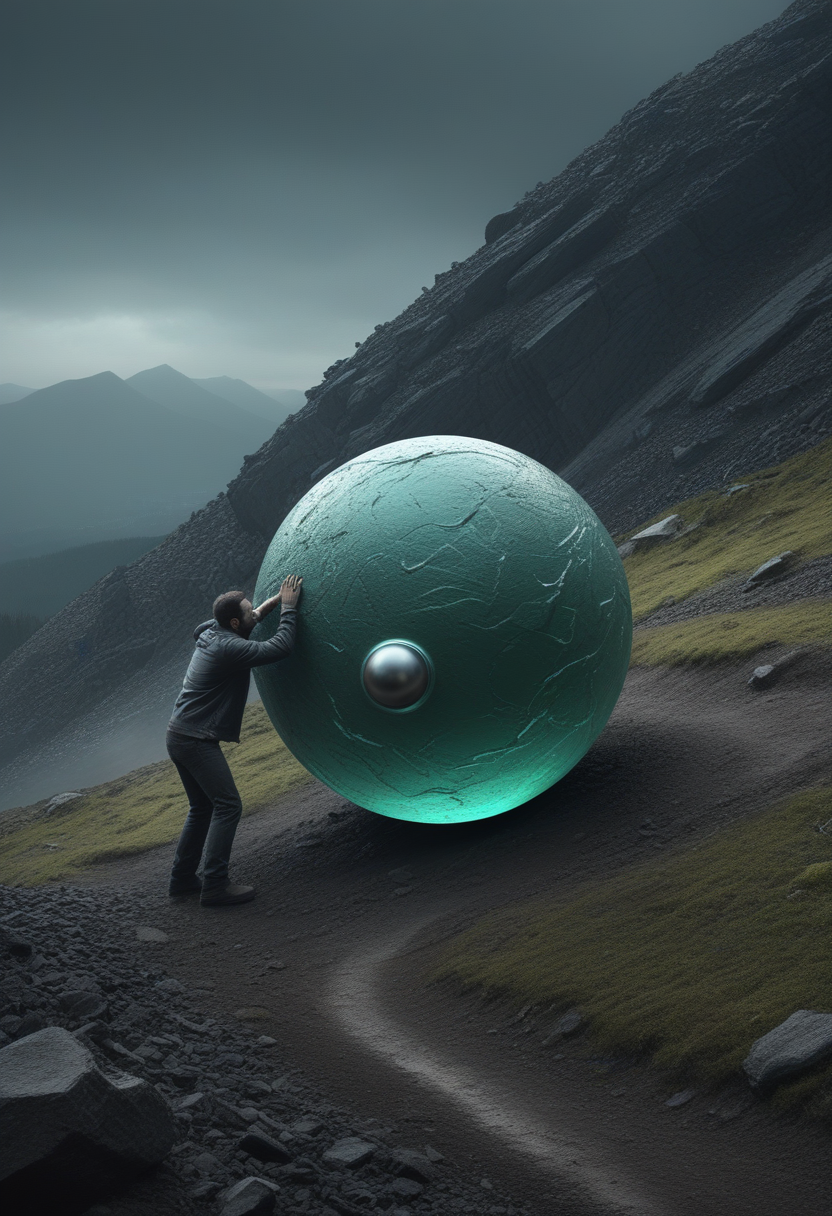
Generation parameters embedded in this image by AUTOMATIC1111 Stable Diffusion web UI or a fork of it (Forge, ...) (PNG 'parameters' text chunk):
Capture the modern casual essence of Sisyphus as he relentlessly pushes a sphere up a desolate mountain slope. Explore the somber tones and bleak atmosphere in your depiction, emphasizing the eternal struggle and futility of his task from a side perspective.
Illustrate the neon-pastel imminent culmination of a transparent human form being sculpted from the delicate fusion of muscular and emotion strenght capturing the ethereal moment just before its completion, where the merging leafs hint at the finality of a green synthesis.
very detailed, hd, RAW photograph, masterpiece, top quality, best quality, official art,highest detailed, atmospheric lighting, cinematic composition, complex multiple subjects, 4k HDR, vibrant, highly detailed, Leica Q2 with Summilux 35mm f/1.2 ASPH, Ultra High Resolution, wallpaper, 8K, Rich texture details, hyper detailed, detailed eyes, detailed background, dramatic angle, epic composition, high quality , (8k, RAW photo, highest quality), hyperrealistic,
Negative prompt:  
Steps: 22, Sampler: Euler a, CFG scale: 3.5, Seed: 561675464, Size: 832x1216, Model hash: ccbf759201, Model: AIPG add X, VAE hash: 235745af8d, VAE: madebyollinsdxl-vae-fp16-fix.safetensors, ENSD: 2828, Discard penultimate sigma: True, SGM noise multiplier: True, Version: f0.0.17v1.8.0rc-latest-276-g29be1da7